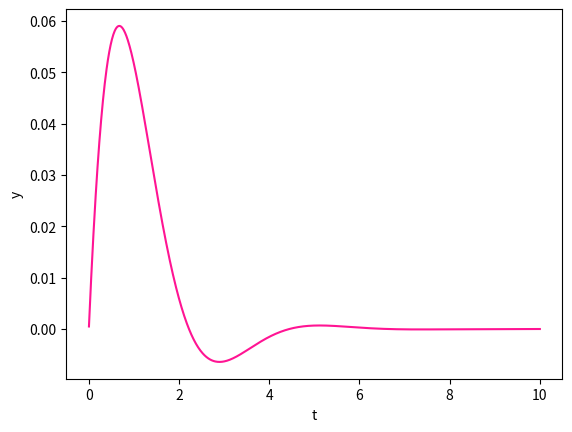

Write Python code to recreate this figure.
#!/usr/bin/env python
# -*- coding: utf-8 -*-
"""Demonstrate solving an ordinary differential equation by using odeint.

References:
  * Solving Ordinary Differential Equations (ODEs) using Python
"""
from scipy.integrate import odeint
import numpy as np
import matplotlib.pyplot as plt

# Solve y''(t) + a y(t) + b y'(t) == 0.

def deriv(y, t):
    """Return derivatives of the array y."""
    a = 3.0
    b = 2.0
    # y[0] : y'
    # y[1] : y''
    return np.array([
        y[1], # (y[0])'
        -(a * y[0] + b * y[1]) # (y[1])'
        ])

time = np.linspace(0.0, 10.0, 1000)
yinit = np.array([0.0005, 0.2]) # initial values
y = odeint(deriv, yinit, time)

plt.figure()
# y[:,0] is the first column of y
plt.plot(time, y[:,0], color='deeppink')
plt.xlabel("t")
plt.ylabel("y")
plt.show()
